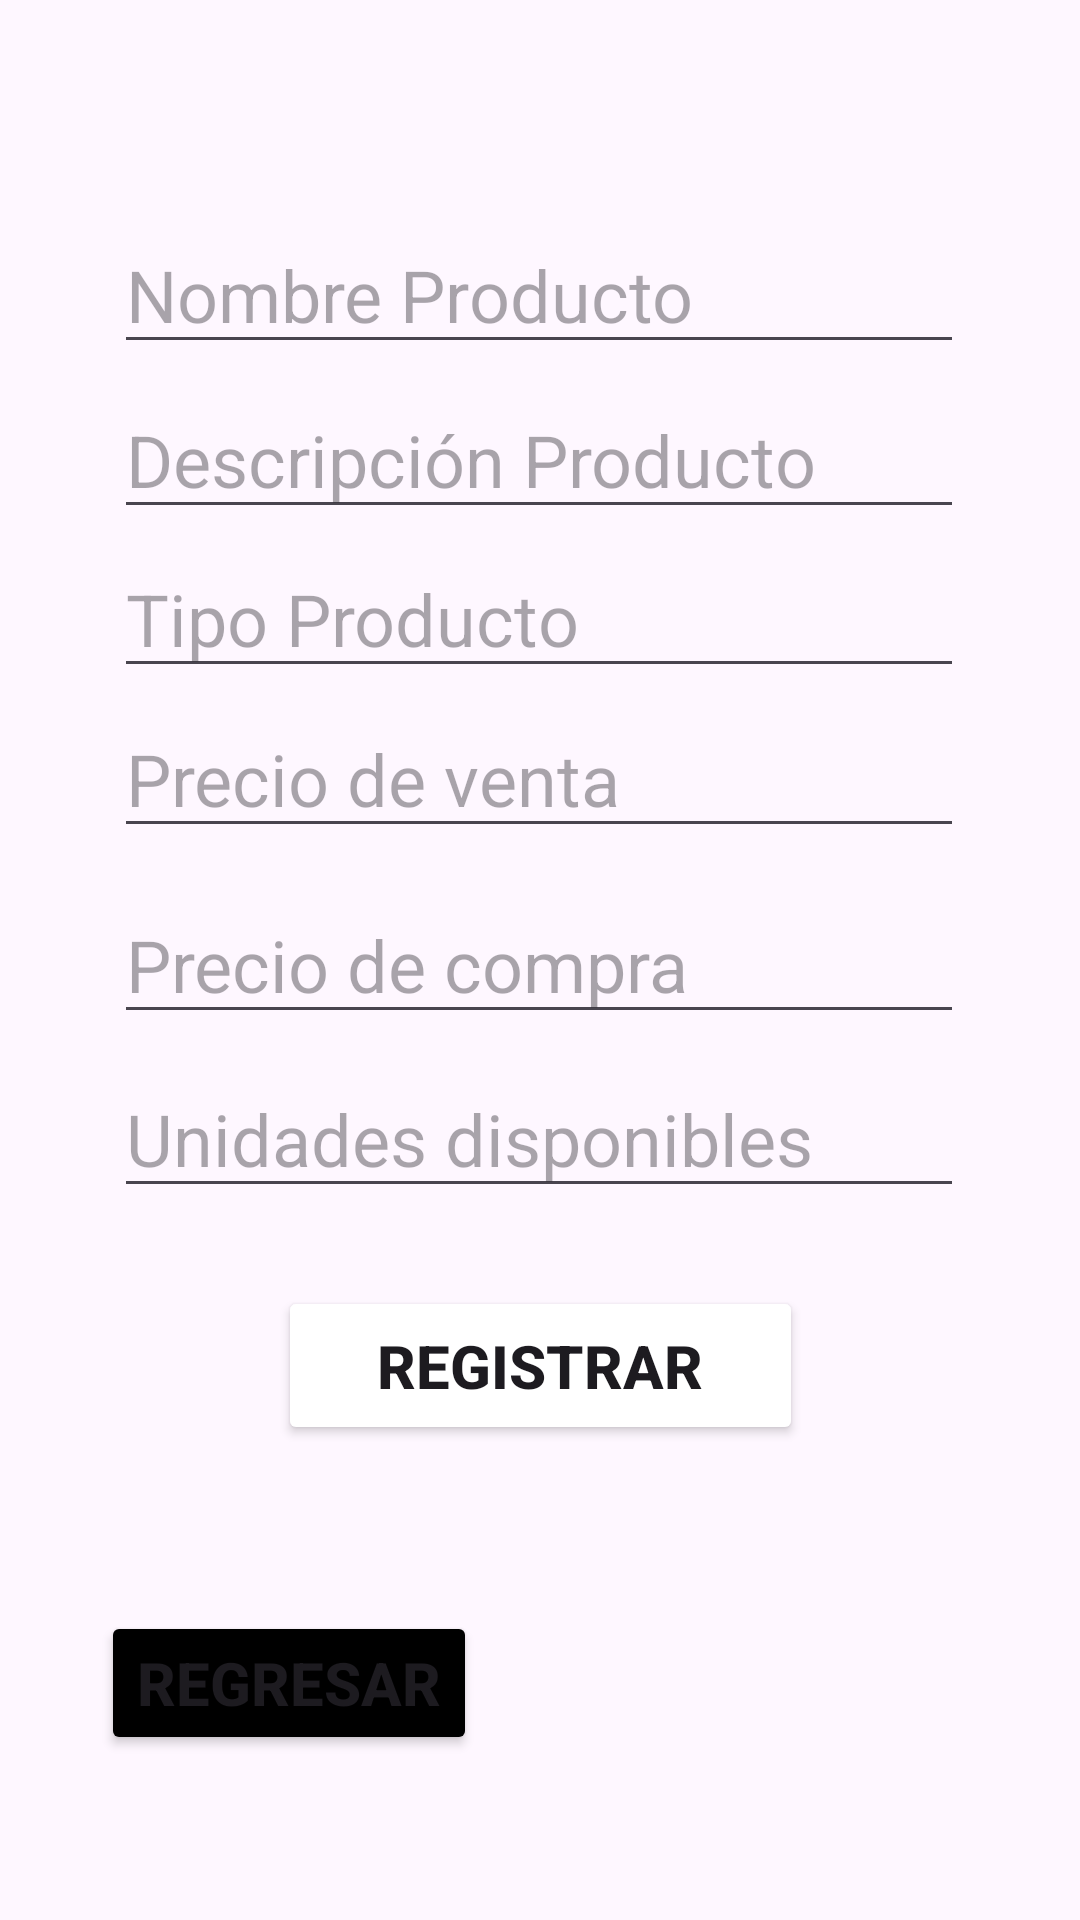

Produce the Android XML layout that renders to this screen, including the resource entries it uses.
<!-- AndroidManifest.xml: application theme Theme.AcuarioAncla0 -->
<!-- res/layout/activity_nuevo_producto.xml -->
<?xml version="1.0" encoding="utf-8"?>
<androidx.constraintlayout.widget.ConstraintLayout xmlns:android="http://schemas.android.com/apk/res/android"
    xmlns:app="http://schemas.android.com/apk/res-auto"
    xmlns:tools="http://schemas.android.com/tools"
    android:id="@+id/main"
    android:layout_width="match_parent"
    android:layout_height="match_parent"
    tools:context=".NuevoProductoActivity">

    <EditText
        android:id="@+id/txtProductName"
        android:layout_width="wrap_content"
        android:layout_height="wrap_content"
        android:ems="10"
        android:hint="@string/productName"
        android:inputType="text"
        android:textSize="24sp"
        app:layout_constraintBottom_toBottomOf="parent"
        app:layout_constraintEnd_toEndOf="parent"
        app:layout_constraintHorizontal_bias="0.496"
        app:layout_constraintStart_toStartOf="parent"
        app:layout_constraintTop_toTopOf="parent"
        app:layout_constraintVertical_bias="0.122" />

    <EditText
        android:id="@+id/txtProductDescription"
        android:layout_width="wrap_content"
        android:layout_height="wrap_content"
        android:ems="10"
        android:hint="@string/ProductDescription"
        android:inputType="text"
        android:textSize="24sp"
        app:layout_constraintBottom_toBottomOf="parent"
        app:layout_constraintEnd_toEndOf="parent"
        app:layout_constraintHorizontal_bias="0.496"
        app:layout_constraintStart_toStartOf="parent"
        app:layout_constraintTop_toTopOf="parent"
        app:layout_constraintVertical_bias="0.215" />

    <EditText
        android:id="@+id/txtProductType"
        android:layout_width="wrap_content"
        android:layout_height="wrap_content"
        android:ems="10"
        android:hint="@string/ProductType"
        android:inputType="text"
        android:textSize="24sp"
        app:layout_constraintBottom_toBottomOf="parent"
        app:layout_constraintEnd_toEndOf="parent"
        app:layout_constraintHorizontal_bias="0.496"
        app:layout_constraintStart_toStartOf="parent"
        app:layout_constraintTop_toTopOf="parent"
        app:layout_constraintVertical_bias="0.305" />

    <EditText
        android:id="@+id/txtProductSellPrice"
        android:layout_width="wrap_content"
        android:layout_height="wrap_content"
        android:ems="10"
        android:hint="@string/ProductSellPrice"
        android:inputType="number"
        android:textSize="24sp"
        app:layout_constraintBottom_toBottomOf="parent"
        app:layout_constraintEnd_toEndOf="parent"
        app:layout_constraintHorizontal_bias="0.496"
        app:layout_constraintStart_toStartOf="parent"
        app:layout_constraintTop_toTopOf="parent"
        app:layout_constraintVertical_bias="0.395" />

    <EditText
        android:id="@+id/txtProductBuyPrice"
        android:layout_width="wrap_content"
        android:layout_height="wrap_content"
        android:ems="10"
        android:hint="@string/ProductBuyPrice"
        android:inputType="number"
        android:textSize="24sp"
        app:layout_constraintBottom_toBottomOf="parent"
        app:layout_constraintEnd_toEndOf="parent"
        app:layout_constraintHorizontal_bias="0.496"
        app:layout_constraintStart_toStartOf="parent"
        app:layout_constraintTop_toTopOf="parent" />

    <EditText
        android:id="@+id/txtProductAvailable"
        android:layout_width="wrap_content"
        android:layout_height="wrap_content"
        android:ems="10"
        android:hint="@string/ProductAvailable"
        android:inputType="number"
        android:textSize="24sp"
        app:layout_constraintBottom_toBottomOf="parent"
        app:layout_constraintEnd_toEndOf="parent"
        app:layout_constraintHorizontal_bias="0.496"
        app:layout_constraintStart_toStartOf="parent"
        app:layout_constraintTop_toTopOf="parent"
        app:layout_constraintVertical_bias="0.598" />

    <Button
        android:id="@+id/btnProductRegister"
        android:layout_width="175dp"
        android:layout_height="53dp"
        android:backgroundTint="@color/blue"
        android:text="@string/btnRegisterUser"
        android:textSize="20sp"
        android:textStyle="bold"
        app:layout_constraintBottom_toBottomOf="parent"
        app:layout_constraintEnd_toEndOf="parent"
        app:layout_constraintStart_toStartOf="parent"
        app:layout_constraintTop_toTopOf="parent"
        app:layout_constraintVertical_bias="0.73" />

    <Button
        android:id="@+id/btnGoBack"
        android:layout_width="wrap_content"
        android:layout_height="wrap_content"
        android:backgroundTint="@color/black"
        android:text="@string/goBack"
        android:textSize="20sp"
        android:textStyle="bold"
        app:layout_constraintBottom_toBottomOf="parent"
        app:layout_constraintEnd_toEndOf="parent"
        app:layout_constraintHorizontal_bias="0.143"
        app:layout_constraintStart_toStartOf="parent"
        app:layout_constraintTop_toTopOf="parent"
        app:layout_constraintVertical_bias="0.907" />
</androidx.constraintlayout.widget.ConstraintLayout>
<!-- resources referenced by this layout -->
<resources>
  <string name="ProductAvailable">Unidades disponibles</string>
  <string name="ProductBuyPrice">Precio de compra</string>
  <string name="ProductDescription">Descripción Producto</string>
  <string name="ProductSellPrice">Precio de venta</string>
  <string name="ProductType">Tipo Producto</string>
  <string name="btnRegisterUser">Registrar</string>
  
      -- Registrar Producto
  <string name="goBack">Regresar</string>
  <string name="productName">Nombre Producto</string>
  <style name="Theme.AcuarioAncla0" parent="Base.Theme.AcuarioAncla0" />
  <style name="Base.Theme.AcuarioAncla0" parent="Theme.Material3.DayNight.NoActionBar">
          
          
      </style>
  <!-- not gathered from this repository: default colours our renderer supplied (Android Studio template values) -->
  <color name="black">#FF000000</color>
</resources>
